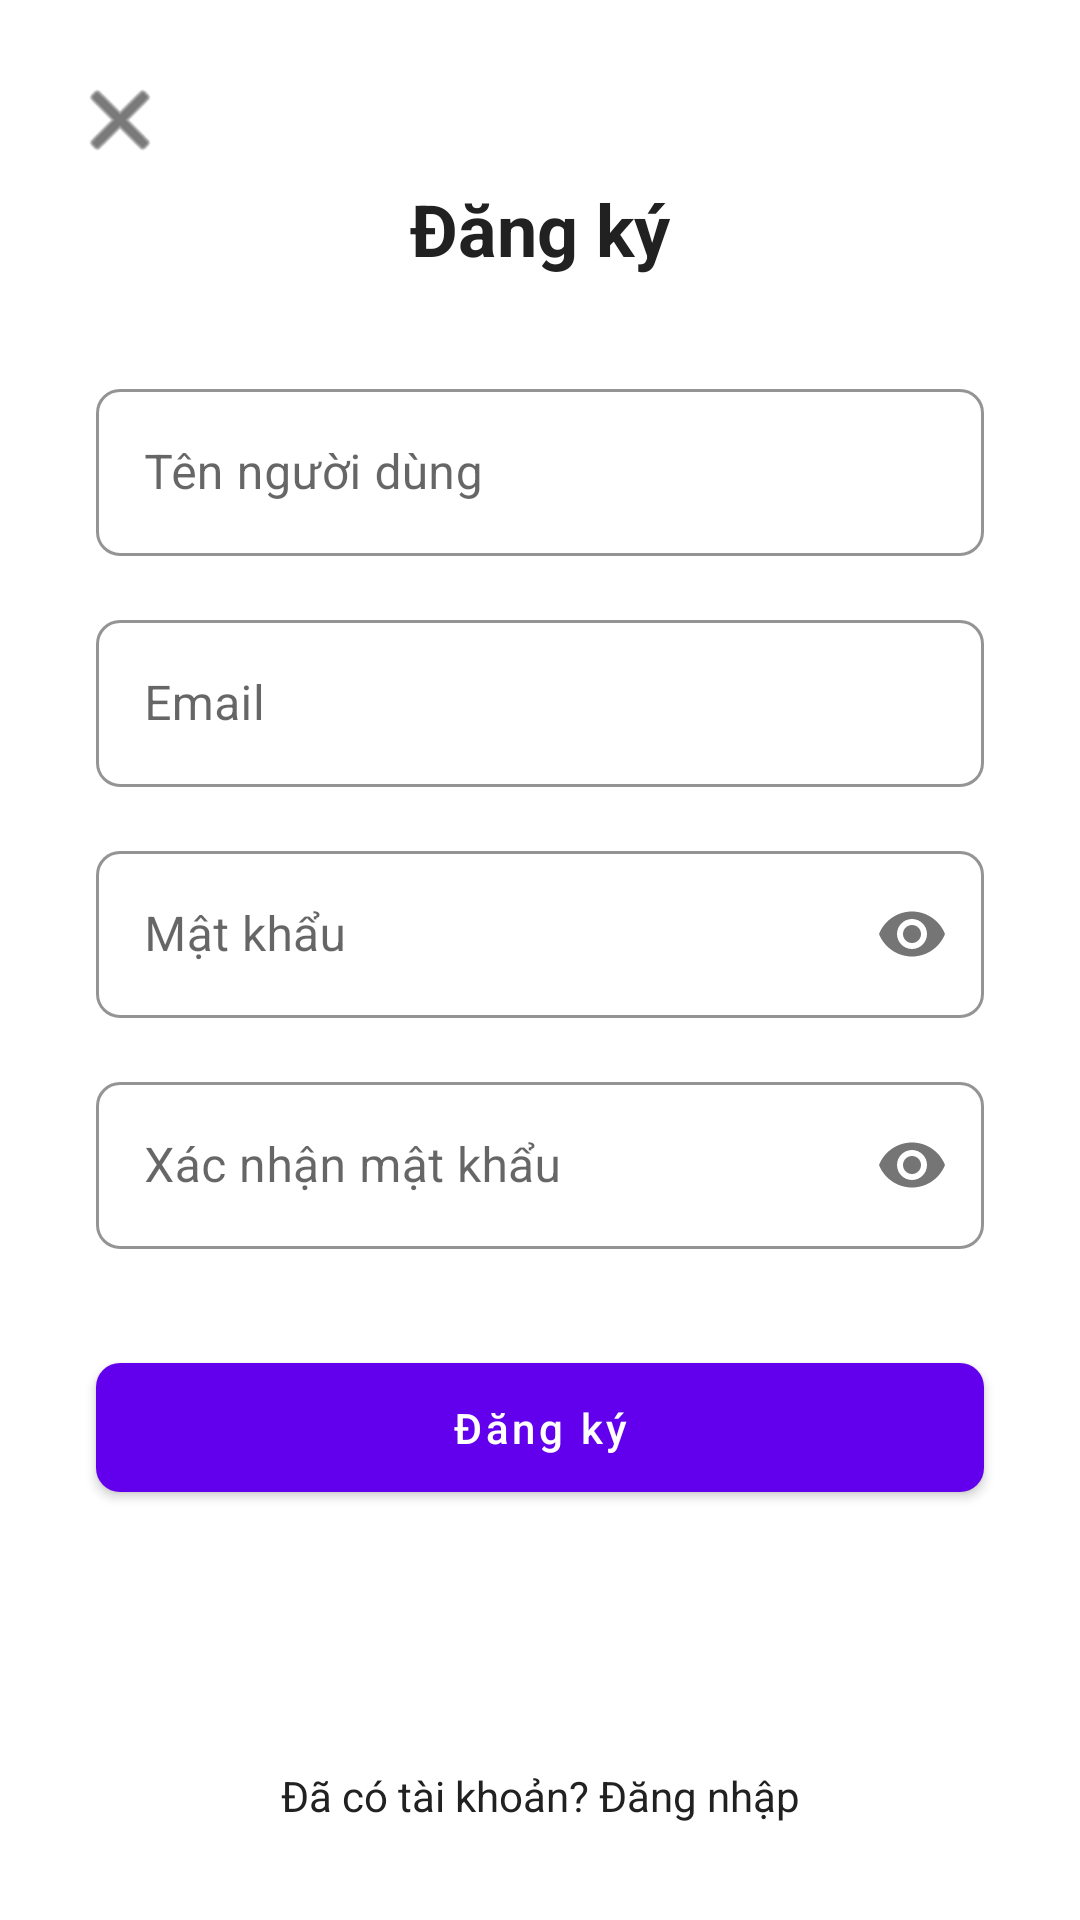

Produce the Android XML layout that renders to this screen, including the resource entries it uses.
<!-- AndroidManifest.xml: application theme AppTheme -->
<!-- res/layout/activity_register.xml -->
<?xml version="1.0" encoding="utf-8"?>
<androidx.constraintlayout.widget.ConstraintLayout xmlns:android="http://schemas.android.com/apk/res/android"
    xmlns:app="http://schemas.android.com/apk/res-auto"
    xmlns:tools="http://schemas.android.com/tools"
    android:layout_width="match_parent"
    android:layout_height="match_parent"
    android:background="@color/background"
    tools:context=".activities.RegisterActivity">

    <ImageView
        android:id="@+id/back_button"
        android:layout_width="wrap_content"
        android:layout_height="wrap_content"
        android:layout_marginStart="16dp"
        android:layout_marginTop="16dp"
        android:contentDescription="Back"
        android:padding="8dp"
        android:src="@android:drawable/ic_menu_close_clear_cancel"
        android:tint="@color/text_primary"
        app:layout_constraintStart_toStartOf="parent"
        app:layout_constraintTop_toTopOf="parent" />

    <TextView
        android:id="@+id/textView"
        android:layout_width="wrap_content"
        android:layout_height="wrap_content"
        android:layout_marginTop="60dp"
        android:text="@string/register"
        android:textColor="@color/text_primary"
        android:textSize="24sp"
        android:textStyle="bold"
        app:layout_constraintEnd_toEndOf="parent"
        app:layout_constraintStart_toStartOf="parent"
        app:layout_constraintTop_toTopOf="parent" />

    <com.google.android.material.textfield.TextInputLayout
        android:id="@+id/usernameInputLayout"
        style="@style/EditText.App"
        android:layout_width="0dp"
        android:layout_height="wrap_content"
        android:layout_marginStart="32dp"
        android:layout_marginTop="32dp"
        android:layout_marginEnd="32dp"
        android:hint="@string/username"
        app:layout_constraintEnd_toEndOf="parent"
        app:layout_constraintStart_toStartOf="parent"
        app:layout_constraintTop_toBottomOf="@+id/textView">

        <com.google.android.material.textfield.TextInputEditText
            android:id="@+id/username_edit_text"
            android:layout_width="match_parent"
            android:layout_height="wrap_content"
            android:inputType="text" />

    </com.google.android.material.textfield.TextInputLayout>

    <com.google.android.material.textfield.TextInputLayout
        android:id="@+id/emailInputLayout"
        style="@style/EditText.App"
        android:layout_width="0dp"
        android:layout_height="wrap_content"
        android:layout_marginStart="32dp"
        android:layout_marginTop="16dp"
        android:layout_marginEnd="32dp"
        android:hint="@string/email"
        app:layout_constraintEnd_toEndOf="parent"
        app:layout_constraintStart_toStartOf="parent"
        app:layout_constraintTop_toBottomOf="@+id/usernameInputLayout">

        <com.google.android.material.textfield.TextInputEditText
            android:id="@+id/email_edit_text"
            android:layout_width="match_parent"
            android:layout_height="wrap_content"
            android:inputType="textEmailAddress" />

    </com.google.android.material.textfield.TextInputLayout>

    <com.google.android.material.textfield.TextInputLayout
        android:id="@+id/passwordInputLayout"
        style="@style/EditText.App"
        android:layout_width="0dp"
        android:layout_height="wrap_content"
        android:layout_marginStart="32dp"
        android:layout_marginTop="16dp"
        android:layout_marginEnd="32dp"
        android:hint="@string/password"
        app:layout_constraintEnd_toEndOf="parent"
        app:layout_constraintStart_toStartOf="parent"
        app:layout_constraintTop_toBottomOf="@+id/emailInputLayout"
        app:passwordToggleEnabled="true">

        <com.google.android.material.textfield.TextInputEditText
            android:id="@+id/password_edit_text"
            android:layout_width="match_parent"
            android:layout_height="wrap_content"
            android:inputType="textPassword" />

    </com.google.android.material.textfield.TextInputLayout>

    <com.google.android.material.textfield.TextInputLayout
        android:id="@+id/confirmPasswordInputLayout"
        style="@style/EditText.App"
        android:layout_width="0dp"
        android:layout_height="wrap_content"
        android:layout_marginStart="32dp"
        android:layout_marginTop="16dp"
        android:layout_marginEnd="32dp"
        android:hint="@string/confirm_password"
        app:layout_constraintEnd_toEndOf="parent"
        app:layout_constraintStart_toStartOf="parent"
        app:layout_constraintTop_toBottomOf="@+id/passwordInputLayout"
        app:passwordToggleEnabled="true">

        <com.google.android.material.textfield.TextInputEditText
            android:id="@+id/confirm_password_edit_text"
            android:layout_width="match_parent"
            android:layout_height="wrap_content"
            android:inputType="textPassword" />

    </com.google.android.material.textfield.TextInputLayout>

    <com.google.android.material.button.MaterialButton
        android:id="@+id/register_button"
        style="@style/Button.App.Primary"
        android:layout_width="0dp"
        android:layout_height="wrap_content"
        android:layout_marginStart="32dp"
        android:layout_marginTop="32dp"
        android:layout_marginEnd="32dp"
        android:text="@string/register"
        app:layout_constraintEnd_toEndOf="parent"
        app:layout_constraintStart_toStartOf="parent"
        app:layout_constraintTop_toBottomOf="@+id/confirmPasswordInputLayout" />

    <TextView
        android:id="@+id/login_text"
        android:layout_width="wrap_content"
        android:layout_height="wrap_content"
        android:layout_marginBottom="32dp"
        android:text="@string/has_account"
        android:textColor="@color/text_primary"
        app:layout_constraintBottom_toBottomOf="parent"
        app:layout_constraintEnd_toEndOf="parent"
        app:layout_constraintStart_toStartOf="parent" />

    <ProgressBar
        android:id="@+id/progressBar"
        style="?android:attr/progressBarStyle"
        android:layout_width="wrap_content"
        android:layout_height="wrap_content"
        android:visibility="gone"
        app:layout_constraintBottom_toBottomOf="parent"
        app:layout_constraintEnd_toEndOf="parent"
        app:layout_constraintStart_toStartOf="parent"
        app:layout_constraintTop_toTopOf="parent" />

</androidx.constraintlayout.widget.ConstraintLayout>
<!-- resources referenced by this layout -->
<resources>
  <color name="background">#FFFFFF</color>
  <color name="text_primary">#212121</color>
  <string name="confirm_password">Xác nhận mật khẩu</string>
  <string name="email">Email</string>
  <string name="has_account">Đã có tài khoản? Đăng nhập</string>
  <string name="password">Mật khẩu</string>
  <string name="register">Đăng ký</string>
  <string name="username">Tên người dùng</string>
  <style name="Button.App.Primary" parent="Widget.MaterialComponents.Button">
          <item name="android:textColor">@color/background</item>
          <item name="backgroundTint">@color/primary</item>
          <item name="android:paddingStart">24dp</item>
          <item name="android:paddingEnd">24dp</item>
          <item name="android:paddingTop">12dp</item>
          <item name="android:paddingBottom">12dp</item>
          <item name="cornerRadius">8dp</item>
          <item name="android:textAllCaps">false</item>
      </style>
  <style name="EditText.App" parent="Widget.MaterialComponents.TextInputLayout.OutlinedBox">
          <item name="boxStrokeColor">@color/primary</item>
          <item name="boxStrokeWidth">1dp</item>
          <item name="boxCornerRadiusBottomEnd">8dp</item>
          <item name="boxCornerRadiusBottomStart">8dp</item>
          <item name="boxCornerRadiusTopEnd">8dp</item>
          <item name="boxCornerRadiusTopStart">8dp</item>
          <item name="hintTextColor">@color/primary</item>
      </style>
  <style name="AppTheme" parent="Theme.MaterialComponents.Light.NoActionBar">
          <item name="colorPrimary">@color/primary</item>
          <item name="colorPrimaryDark">@color/primary_dark</item>
          <item name="colorAccent">@color/secondary</item>
          <item name="android:windowBackground">@color/background</item>
          <item name="android:textColorPrimary">@color/text_primary</item>
          <item name="android:textColorSecondary">@color/text_secondary</item>
          <item name="android:windowContentTransitions">true</item>
          <item name="android:windowAllowEnterTransitionOverlap">true</item>
          <item name="android:windowAllowReturnTransitionOverlap">true</item>
      </style>
  <color name="primary">#6200EE</color>
  <color name="primary_dark">#3700B3</color>
  <color name="secondary">#03DAC6</color>
  <color name="text_secondary">#757575</color>
</resources>
